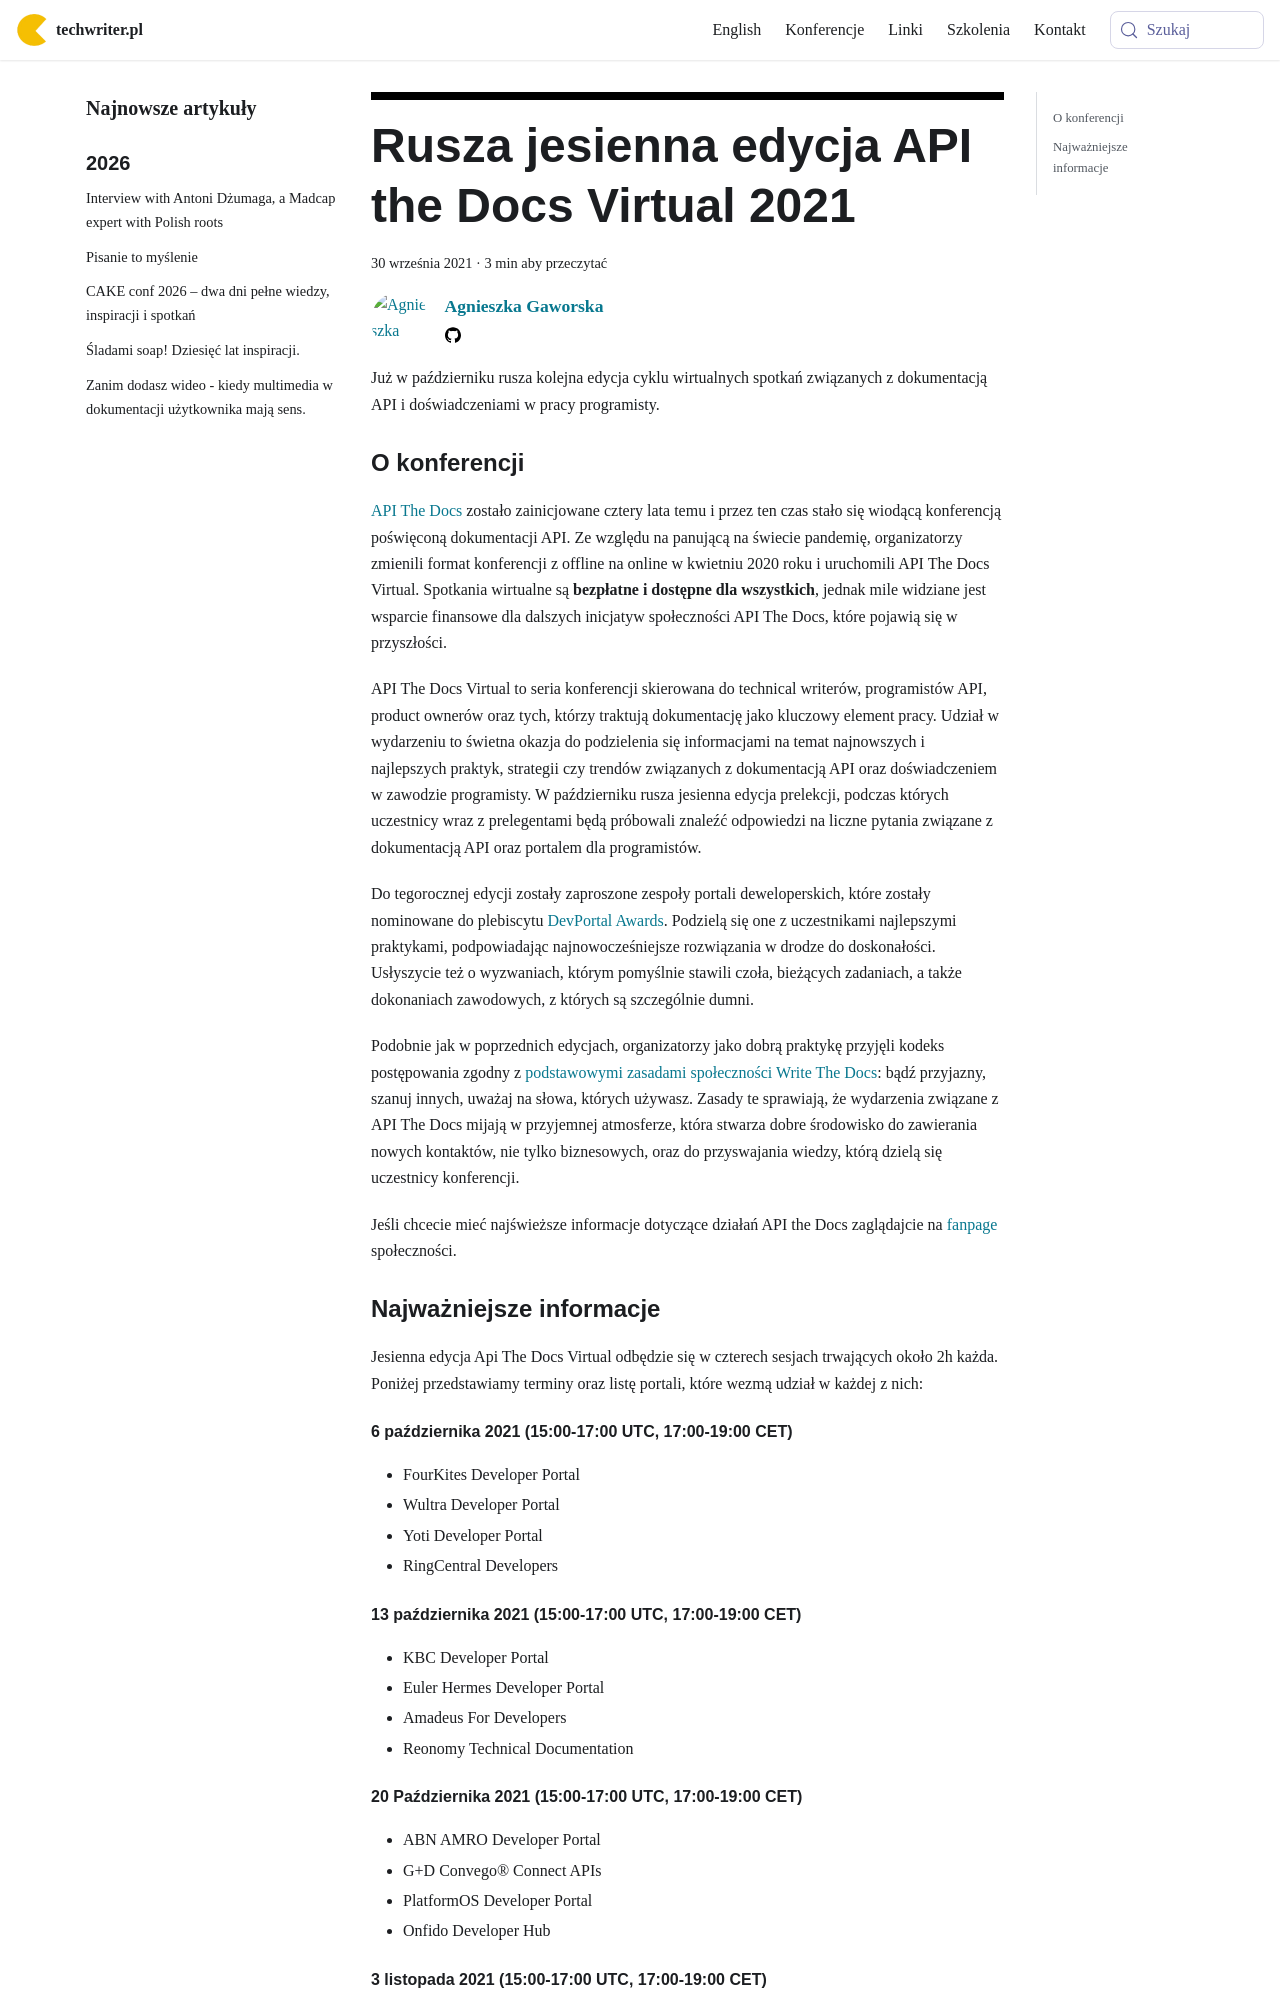

repository: techwriter-pl/techwriter-pl.github.io · page: rusza-jesienna-edycja-api-the-docs-virtual-2021/index.html · generator: docusaurus

---
title: 'Rusza jesienna edycja API the Docs Virtual 2021'
authors: agnieszka
date: '2021-09-30'
tags:
  - 'news'
  - 'ze-świata'
  - 'api'
  - 'dokumentacja'
  - 'kariera'
  - 'praca'
  - 'dobre-praktyki'
  - 'społeczność'
coverImage: 'api_the_docs.png'
---

Już w październiku rusza kolejna edycja cyklu wirtualnych spotkań związanych z
dokumentacją API i doświadczeniami w pracy programisty.

<!--truncate-->

### O konferencji

[API The Docs](https://apithedocs.org/) zostało zainicjowane cztery lata temu i
przez ten czas stało się wiodącą konferencją poświęconą dokumentacji API. Ze
względu na panującą na świecie pandemię, organizatorzy zmienili format
konferencji z offline na online w kwietniu 2020 roku i uruchomili API The Docs
Virtual. Spotkania wirtualne są **bezpłatne i dostępne dla wszystkich**, jednak
mile widziane jest wsparcie finansowe dla dalszych inicjatyw społeczności API
The Docs, które pojawią się w przyszłości.

API The Docs Virtual to seria konferencji skierowana do technical writerów,
programistów API, product ownerów oraz tych, którzy traktują dokumentację jako
kluczowy element pracy. Udział w wydarzeniu to świetna okazja do podzielenia się
informacjami na temat najnowszych i najlepszych praktyk, strategii czy trendów
związanych z dokumentacją API oraz doświadczeniem w zawodzie programisty. W
październiku rusza jesienna edycja prelekcji, podczas których uczestnicy wraz z
prelegentami będą próbowali znaleźć odpowiedzi na liczne pytania związane z
dokumentacją API oraz portalem dla programistów.

Do tegorocznej edycji zostały zaproszone zespoły portali deweloperskich, które
zostały nominowane do plebiscytu
[DevPortal Awards](https://devportalawards.org/). Podzielą się one z
uczestnikami najlepszymi praktykami, podpowiadając najnowocześniejsze
rozwiązania w drodze do doskonałości. Usłyszycie też o wyzwaniach, którym
pomyślnie stawili czoła, bieżących zadaniach, a także dokonaniach zawodowych, z
których są szczególnie dumni.

Podobnie jak w poprzednich edycjach, organizatorzy jako dobrą praktykę przyjęli
kodeks postępowania zgodny z
[podstawowymi zasadami społeczności Write The Docs](https://www.writethedocs.org/code-of-conduct/):
bądź przyjazny, szanuj innych, uważaj na słowa, których używasz. Zasady te
sprawiają, że wydarzenia związane z API The Docs mijają w przyjemnej atmosferze,
która stwarza dobre środowisko do zawierania nowych kontaktów, nie tylko
biznesowych, oraz do przyswajania wiedzy, którą dzielą się uczestnicy
konferencji.

Jeśli chcecie mieć najświeższe informacje dotyczące działań API the Docs
zaglądajcie na [fanpage](https://www.facebook.com/APItheDocsConferences)
społeczności.
